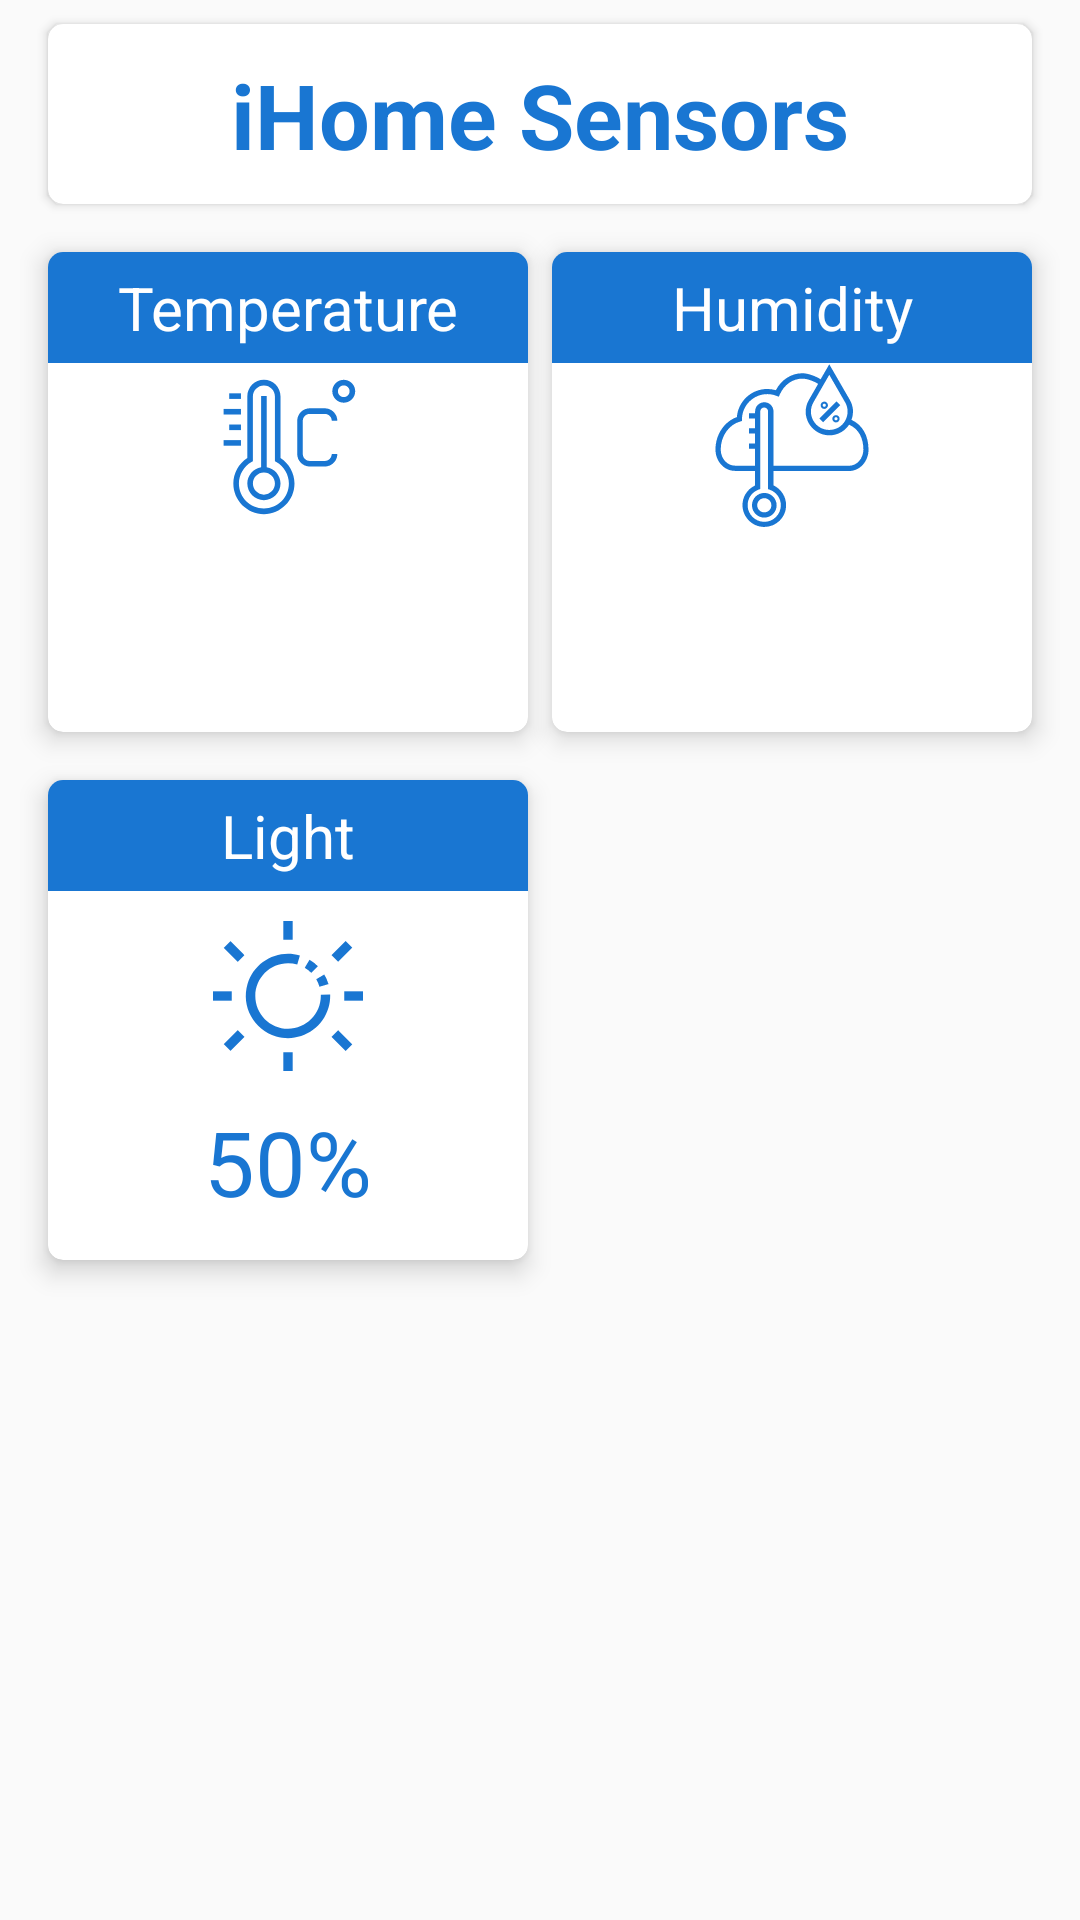

Write the Android layout XML for this screen, with the resource values it uses.
<!-- AndroidManifest.xml: application theme AppTheme -->
<!-- res/layout/fragment_temp.xml -->
<android.support.constraint.ConstraintLayout xmlns:android="http://schemas.android.com/apk/res/android"
    xmlns:app="http://schemas.android.com/apk/res-auto"
    xmlns:tools="http://schemas.android.com/tools"
    android:layout_width="match_parent"
    android:layout_height="match_parent"
    tools:context="fragment.TempFragment">

    <android.support.v7.widget.CardView
        android:id="@+id/cardView4"
        android:layout_width="match_parent"
        android:layout_height="60dp"
        android:layout_marginStart="16dp"
        android:layout_marginTop="8dp"
        android:layout_marginEnd="16dp"
        app:cardCornerRadius="5dp"
        app:layout_constraintEnd_toEndOf="parent"
        app:layout_constraintStart_toStartOf="parent"
        app:layout_constraintTop_toTopOf="parent">

        <TextView
            android:id="@+id/textView3"
            android:layout_width="match_parent"
            android:layout_height="wrap_content"
            android:layout_marginTop="10dp"
            android:text="iHome Sensors"
            android:textAlignment="center"
            android:textColor="@color/primaryColor"
            android:textSize="30sp"
            android:textStyle="bold" />
    </android.support.v7.widget.CardView>

    <android.support.v7.widget.CardView
        android:id="@+id/cardView2"
        android:layout_width="160dp"
        android:layout_height="160dp"
        android:layout_marginStart="16dp"
        android:layout_marginTop="16dp"
        app:cardBackgroundColor="@color/white"
        app:cardCornerRadius="5dp"
        app:cardElevation="5dp"
        app:layout_constraintStart_toStartOf="parent"
        app:layout_constraintTop_toBottomOf="@+id/cardView4">

        <RelativeLayout
            android:layout_width="match_parent"
            android:layout_height="match_parent">

            <TextView
                android:id="@+id/temp_title"
                android:layout_width="match_parent"
                android:layout_height="wrap_content"
                android:background="@color/primaryColor"
                android:padding="5dp"
                android:text="Temperature"
                android:textAlignment="center"
                android:textColor="@color/white"
                android:textSize="20sp" />

            <ImageView
                android:id="@+id/imageView"
                android:layout_width="match_parent"
                android:layout_height="70dp"
                android:layout_below="@+id/temp_title"
                android:src="@drawable/ic_temperature"
                android:tint="@color/primaryColor" />

            <TextView
                android:id="@+id/textTemp"
                android:layout_width="match_parent"
                android:layout_height="wrap_content"
                android:layout_below="@+id/imageView"
                android:textAlignment="center"
                android:textColor="@color/primaryColor"
                android:textSize="30sp" />
        </RelativeLayout>
    </android.support.v7.widget.CardView>

    <android.support.v7.widget.CardView
        android:layout_width="160dp"
        android:layout_height="160dp"
        android:layout_marginTop="16dp"
        android:layout_marginEnd="16dp"
        app:cardBackgroundColor="@color/white"
        app:cardCornerRadius="5dp"
        app:cardElevation="5dp"
        app:layout_constraintEnd_toEndOf="parent"
        app:layout_constraintTop_toBottomOf="@+id/cardView4">

        <RelativeLayout
            android:layout_width="match_parent"
            android:layout_height="match_parent">

            <TextView
                android:id="@+id/hum_title"
                android:layout_width="match_parent"
                android:layout_height="wrap_content"
                android:background="@color/primaryColor"
                android:padding="5dp"
                android:text="Humidity"
                android:textAlignment="center"
                android:textColor="@color/white"
                android:textSize="20sp" />

            <ImageView
                android:id="@+id/imageView2"
                android:layout_width="match_parent"
                android:layout_height="70dp"
                android:layout_below="@+id/hum_title"
                android:src="@drawable/ic_humidity"
                android:tint="@color/primaryColor" />

            <TextView
                android:id="@+id/textHum"
                android:layout_width="match_parent"
                android:layout_height="wrap_content"
                android:layout_below="@+id/imageView2"
                android:textAlignment="center"
                android:textColor="@color/primaryColor"
                android:textSize="30sp" />
        </RelativeLayout>
    </android.support.v7.widget.CardView>

    <android.support.v7.widget.CardView
        android:layout_width="160dp"
        android:layout_height="160dp"
        android:layout_marginStart="16dp"
        android:layout_marginTop="16dp"
        app:cardBackgroundColor="@color/white"
        app:cardCornerRadius="5dp"
        app:cardElevation="5dp"
        app:layout_constraintStart_toStartOf="parent"
        app:layout_constraintTop_toBottomOf="@+id/cardView2">

        <RelativeLayout
            android:layout_width="match_parent"
            android:layout_height="match_parent">

            <TextView
                android:id="@+id/light_title"
                android:layout_width="match_parent"
                android:layout_height="wrap_content"
                android:background="@color/primaryColor"
                android:padding="5dp"
                android:text="Light"
                android:textAlignment="center"
                android:textColor="@color/white"
                android:textSize="20sp" />

            <ImageView
                android:id="@+id/imageView3"
                android:layout_width="match_parent"
                android:padding="10dp"
                android:layout_height="70dp"
                android:layout_below="@+id/light_title"
                android:src="@drawable/ic_light"
                android:tint="@color/primaryColor" />

            <TextView
                android:id="@+id/textLight"
                android:layout_width="match_parent"
                android:layout_height="wrap_content"
                android:layout_below="@+id/imageView3"
                android:textAlignment="center"
                android:textColor="@color/primaryColor"
                android:text="50%"
                android:textSize="30sp" />
        </RelativeLayout>
    </android.support.v7.widget.CardView>
</android.support.constraint.ConstraintLayout>
<!-- resources referenced by this layout -->
<resources>
  <color name="primaryColor">#1976d2</color>
  <color name="white">#ffffff</color>
  <!-- drawable ic_humidity: vector/xml drawable (drawable, 2383 chars, omitted) -->
  <!-- drawable ic_light (drawable) -->
  <vector android:height="24dp" android:viewportHeight="512"
      android:viewportWidth="512" android:width="24dp" xmlns:android="http://schemas.android.com/apk/res/android">
      <path android:fillColor="#FF000000" android:pathData="M368,256c-0.116,61.741 -50.261,111.698 -112.002,111.582S144.3,317.321 144.416,255.58s50.261,-111.698 112.002,-111.582c10.554,0.02 21.052,1.534 31.182,4.498l8.96,-30.72c-76.309,-22.401 -156.329,21.301 -178.73,97.61c-22.401,76.309 21.301,156.329 97.61,178.73s156.329,-21.301 178.73,-97.61c3.862,-13.156 5.825,-26.795 5.83,-40.506c0,-1.728 0,-3.456 0,-5.152L368,252V256z"/>
      <path android:fillColor="#FF000000" android:pathData="M363.488,224.4l30.704,-8.992c-3.396,-11.533 -8.234,-22.591 -14.4,-32.912l-27.504,16.352C357.076,206.863 360.839,215.447 363.488,224.4z"/>
      <path android:fillColor="#FF000000" android:pathData="M357.84,154.192c-8.49,-8.496 -18.009,-15.898 -28.336,-22.032l-16.352,27.504c8.036,4.776 15.443,10.538 22.048,17.152L357.84,154.192z"/>
      <path android:fillColor="#FF000000" android:pathData="M240,0h32v64h-32z"/>
      <path android:fillColor="#FF000000" android:pathData="M240,448h32v64h-32z"/>
      <path android:fillColor="#FF000000" android:pathData="M59.321,68.692l48.004,48.004l-22.627,22.627l-48.004,-48.004z"/>
      <path android:fillColor="#FF000000" android:pathData="M59.32,443.319l-22.627,-22.627l48.004,-48.004l22.627,22.627z"/>
      <path android:fillColor="#FF000000" android:pathData="M452.687,68.67l22.627,22.627l-48.004,48.004l-22.627,-22.627z"/>
      <path android:fillColor="#FF000000" android:pathData="M452.691,443.323l-48.004,-48.004l22.627,-22.627l48.004,48.004z"/>
      <path android:fillColor="#FF000000" android:pathData="M0,240h64v32h-64z"/>
      <path android:fillColor="#FF000000" android:pathData="M448,240h64v32h-64z"/>
  </vector>
  <!-- drawable ic_temperature: vector/xml drawable (drawable, 2061 chars, omitted) -->
  <style name="AppTheme" parent="Theme.AppCompat.Light.DarkActionBar">
          
          <item name="colorPrimary">@color/primaryColor</item>
          <item name="colorPrimaryDark">@color/primaryDarkColor</item>
          <item name="colorAccent">@color/primaryColor</item>
      </style>
  <color name="primaryDarkColor">#004ba0</color>
</resources>
